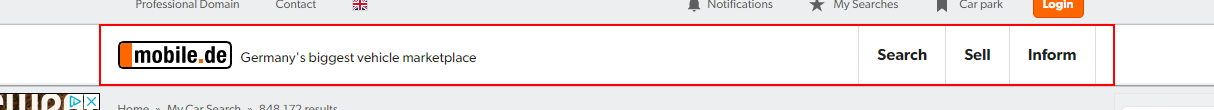
Workflow: Edge_CloseEdge

Step 1: Close Edge on the element in window 'Car search on mobile.de*' (msedge.exe)
